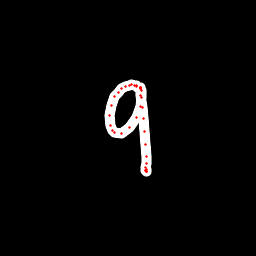

The table this chart was drawn from, first rows:
x, y, hover, eod
137.4, 87.09, 0.0, 0.0
136.7, 86.22, 0.0, 0.0
136, 85.6, 0.0, 0.0
134.2, 85.36, 0.0, 0.0
131.9, 84.88, 0.0, 0.0
129.1, 85.33, 0.0, 0.0
125.8, 86.13, 0.0, 0.0
121.9, 88.46, 0.0, 0.0
118.6, 92.33, 0.0, 0.0
115, 96.7, 0.0, 0.0
111.1, 105.2, 0.0, 0.0
109.8, 115.9, 0.0, 0.0
110.8, 125.9, 0.0, 0.0
112.2, 131, 0.0, 0.0
114.2, 132.9, 0.0, 0.0
121.1, 133.1, 0.0, 0.0
129.4, 127.2, 0.0, 0.0
136.4, 117.4, 0.0, 0.0
140.4, 106.7, 0.0, 0.0
141.7, 97.7, 0.0, 0.0
141.5, 90.53, 0.0, 0.0
140.6, 88.19, 0.0, 0.0
140.2, 87.29, 0.0, 0.0
140.2, 87.56, 0.0, 0.0
140.2, 87.76, 0.0, 0.0
140.4, 88.55, 0.0, 0.0
140.9, 95.84, 0.0, 0.0
142.4, 107, 0.0, 0.0
143.3, 118.7, 0.0, 0.0
144.3, 131.5, 0.0, 0.0
145.8, 144.7, 0.0, 0.0
146, 156.3, 0.0, 0.0
146.1, 163.9, 0.0, 0.0
145.8, 167.5, 0.0, 0.0
146.1, 169.8, 0.0, 0.0
146.3, 171.5, 0.0, 0.0
146.3, 171.6, 0.0, 0.0
146.1, 171.2, 0.0, 0.0
146, 170.9, 0.0, 0.0
145.5, 170.3, 0.0, 1.0
